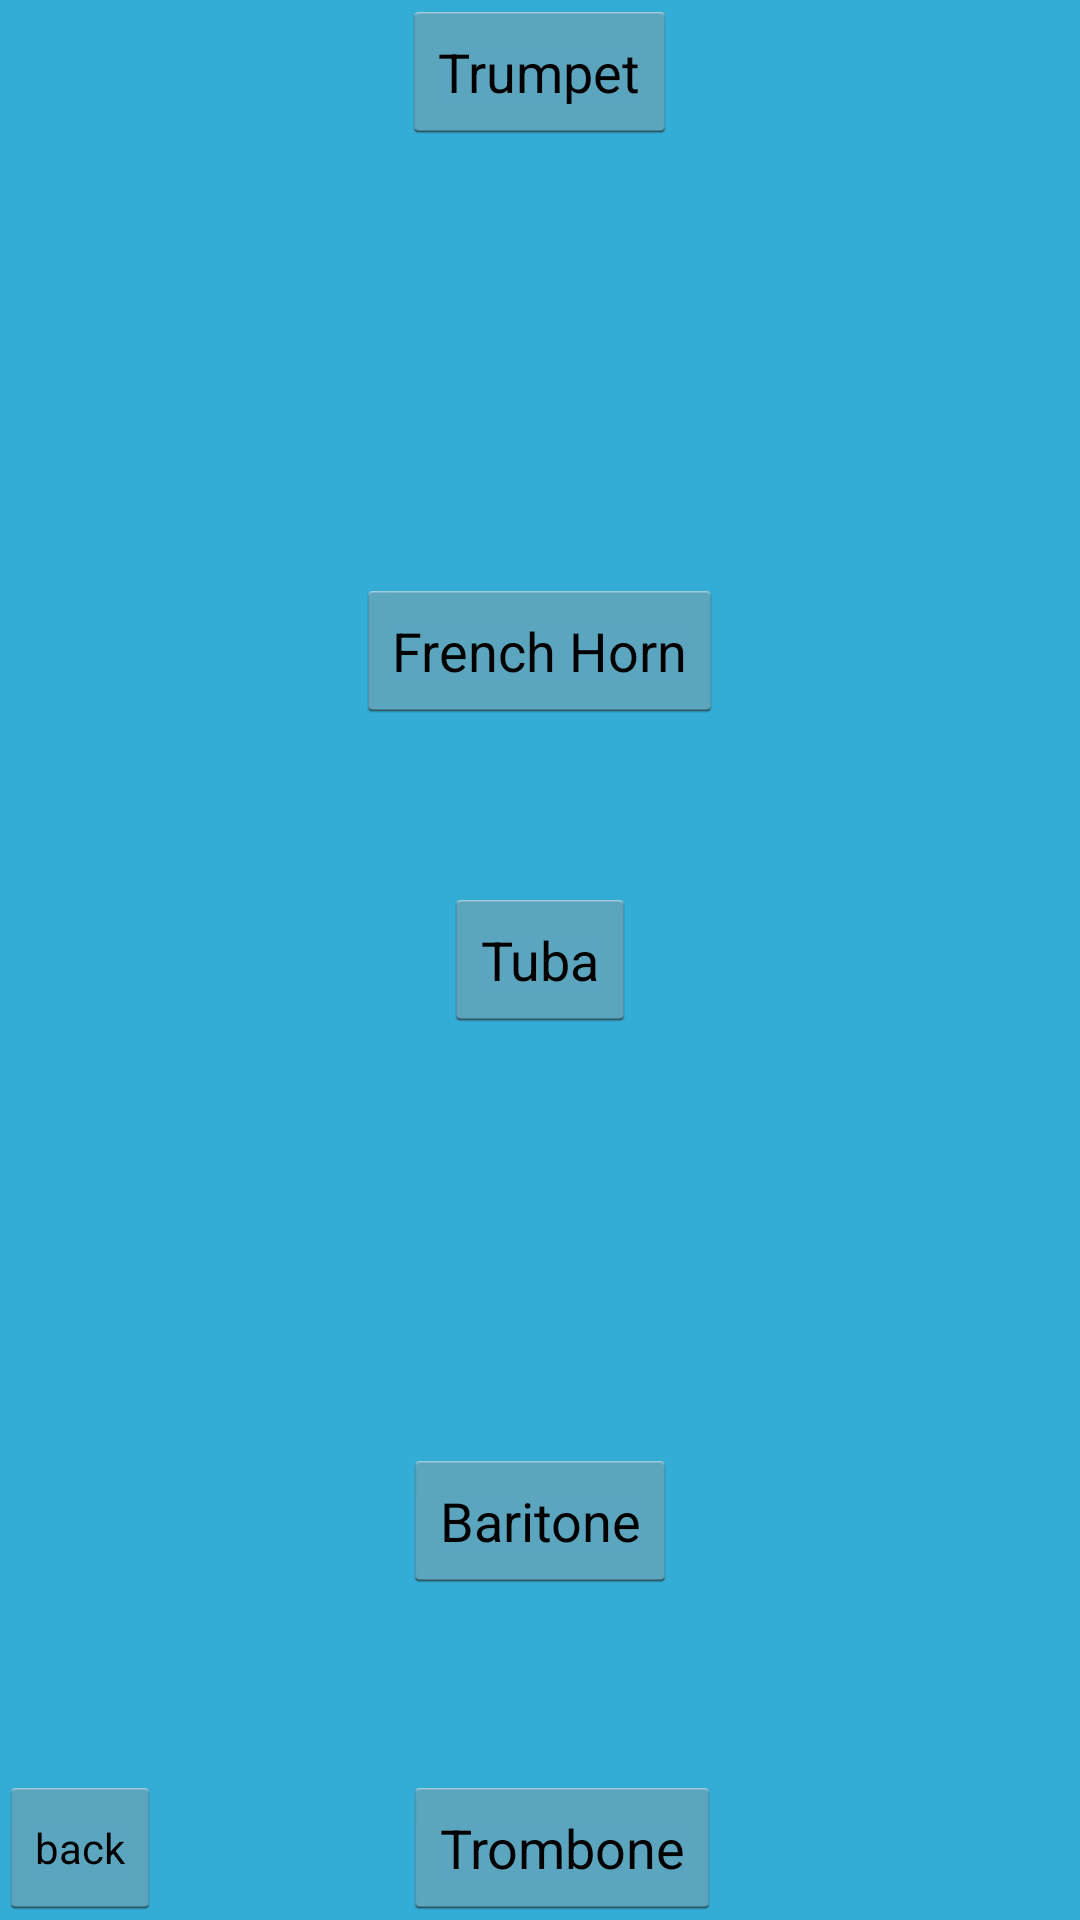

This screen was rendered from an Android layout file. Write that file and the resources it references.
<!-- AndroidManifest.xml: application theme AppTheme -->
<!-- res/layout/activity_brass.xml -->
<RelativeLayout xmlns:android="http://schemas.android.com/apk/res/android"
    xmlns:tools="http://schemas.android.com/tools" android:layout_width="match_parent"
    android:layout_height="match_parent" android:paddingLeft="@dimen/activity_horizontal_margin"
    android:paddingRight="@dimen/activity_horizontal_margin"
    android:paddingTop="@dimen/activity_vertical_margin"
    android:paddingBottom="@dimen/activity_vertical_margin" tools:context=".MainActivity"
    android:background="@drawable/abc_list_longpressed_holo">

    <Button
        style="?android:attr/buttonStyleSmall"
        android:layout_width="wrap_content"
        android:layout_height="wrap_content"
        android:text="back"
        android:id="@+id/backToInstruments"
        android:layout_alignParentBottom="true"
        android:layout_alignParentLeft="true"
        android:layout_alignParentStart="true" />

    <Button
        android:layout_width="wrap_content"
        android:layout_height="wrap_content"
        android:text="@string/trumpet"
        android:id="@+id/trumpet_button"
        android:layout_alignParentTop="true"
        android:layout_centerHorizontal="true" />

    <Button
        android:layout_width="wrap_content"
        android:layout_height="wrap_content"
        android:text="@string/french_horn"
        android:id="@+id/Frenchhorn_btn"
        android:layout_above="@+id/tuba_btn"
        android:layout_centerHorizontal="true"
        android:layout_marginBottom="55dp" />

    <Button
        android:layout_width="wrap_content"
        android:layout_height="wrap_content"
        android:text="@string/tuba"
        android:id="@+id/tuba_btn"
        android:layout_centerVertical="true"
        android:layout_centerHorizontal="true" />

    <Button
        android:layout_width="wrap_content"
        android:layout_height="wrap_content"
        android:text="@string/baritone"
        android:id="@+id/Baritone_btn"
        android:layout_above="@+id/backToInstruments"
        android:layout_centerHorizontal="true"
        android:layout_marginBottom="61dp" />

    <Button
        android:layout_width="wrap_content"
        android:layout_height="wrap_content"
        android:text="@string/trombone"
        android:id="@+id/trombone_btn"
        android:layout_below="@+id/Baritone_btn"
        android:layout_alignLeft="@+id/Baritone_btn"
        android:layout_alignStart="@+id/Baritone_btn" />

</RelativeLayout>
<!-- resources referenced by this layout -->
<resources>
  <string name="baritone">Baritone</string>
  <string name="french_horn">French Horn</string>
  <string name="trombone">Trombone</string>
  
      //woodwind instruments
  <string name="trumpet">Trumpet</string>
  <string name="tuba">Tuba</string>
  <style name="AppTheme" parent="@android:style/Theme.Holo.Light">
          <item name="android:actionBarStyle">@style/AppTheme.ActionBar</item>
          <item name="android:textAllCaps">false</item>
      </style>
  <style name="AppTheme.ActionBar" parent="@android:style/Widget.Holo.Light.ActionBar">
          <item name="android:background">#ff9400</item>
  
      </style>
</resources>
